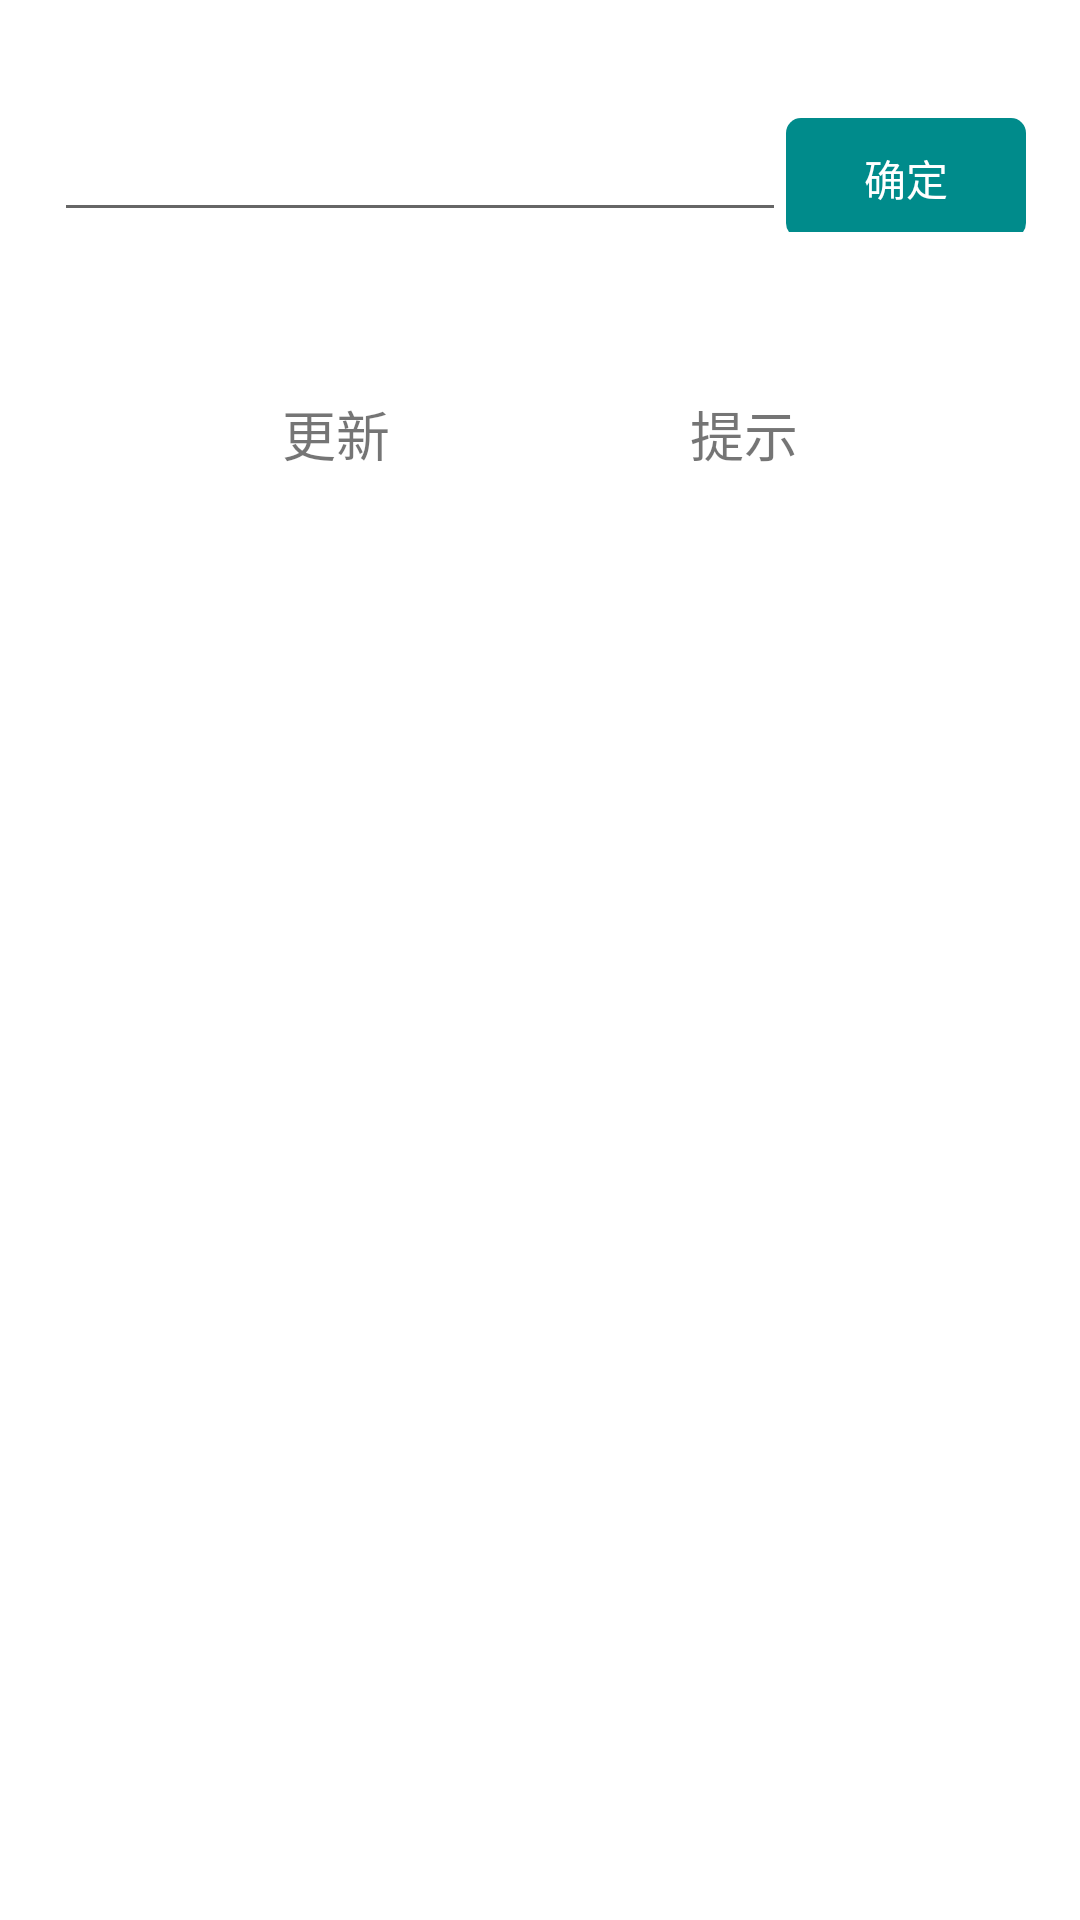

Layout XML and referenced resources for this Android screen:
<!-- AndroidManifest.xml: application theme Theme.WordIn -->
<!-- res/layout/activity_main.xml -->
<?xml version="1.0" encoding="utf-8"?>
<ScrollView xmlns:android="http://schemas.android.com/apk/res/android"
    xmlns:app="http://schemas.android.com/apk/res-auto"
    xmlns:tools="http://schemas.android.com/tools"
    android:layout_width="match_parent"
    android:layout_height="match_parent">

    <androidx.appcompat.widget.LinearLayoutCompat
        android:layout_width="match_parent"
        android:layout_height="match_parent"
        android:orientation="vertical"
        tools:context=".MainActivity">

        <androidx.recyclerview.widget.RecyclerView
            android:id="@+id/recyclerView"
            android:layout_width="match_parent"
            android:layout_height="wrap_content"
            android:layout_marginHorizontal="18dp"
            android:layout_marginTop="18dp"
            app:layout_constraintEnd_toEndOf="parent"
            app:layout_constraintStart_toStartOf="parent" />

        <androidx.appcompat.widget.LinearLayoutCompat
            android:id="@+id/ll_input"
            android:layout_width="match_parent"
            android:layout_height="wrap_content"
            android:layout_margin="18dp"
            android:orientation="horizontal"
            app:layout_constraintEnd_toEndOf="parent"
            app:layout_constraintStart_toStartOf="parent"
            app:layout_constraintTop_toBottomOf="@+id/recyclerView">

            <androidx.appcompat.widget.AppCompatEditText
                android:id="@+id/et_input"
                android:layout_width="match_parent"
                android:layout_height="wrap_content"
                android:layout_weight="1"
                android:maxLength="4" />

            <TextView
                android:id="@+id/tv_submit"
                android:layout_width="80dp"
                android:layout_height="40dp"
                android:gravity="center"
                android:textColor="@color/white"
                android:background="@drawable/bg_round_20_main"
                android:text="确定" />
        </androidx.appcompat.widget.LinearLayoutCompat>

        <androidx.appcompat.widget.LinearLayoutCompat
            android:id="@+id/ll_other"
            android:layout_width="wrap_content"
            android:layout_height="wrap_content"
            android:layout_margin="18dp"
            android:orientation="horizontal"
            android:layout_gravity="center_horizontal">

            <TextView
                android:id="@+id/tv_renew"
                android:layout_width="wrap_content"
                android:layout_height="wrap_content"
                android:layout_marginTop="18dp"
                android:textSize="18sp"
                android:text="更新" />
            <TextView
                android:id="@+id/tv_tip"
                android:layout_width="wrap_content"
                android:layout_height="wrap_content"
                android:layout_marginLeft="100dp"
                android:layout_marginTop="18dp"
                android:textSize="18sp"
                android:text="提示" />
        </androidx.appcompat.widget.LinearLayoutCompat>

        <TextView
            android:id="@+id/tv_pinyin1"
            android:layout_width="wrap_content"
            android:layout_height="wrap_content"
            android:layout_marginTop="18dp"
            android:layout_marginLeft="18dp"
            android:text="提示"
            android:visibility="gone" />

        <TextView
            android:id="@+id/tv_word1"
            android:layout_width="wrap_content"
            android:layout_height="wrap_content"
            android:layout_marginLeft="18dp"
            android:layout_marginTop="18dp"
            android:text="提示"
            android:visibility="gone" />

        <TextView
            android:id="@+id/tv_pinyin2"
            android:layout_width="wrap_content"
            android:layout_height="wrap_content"
            android:layout_marginLeft="18dp"
            android:layout_marginTop="18dp"
            android:text="提示"
            android:visibility="gone" />

        <TextView
            android:id="@+id/tv_word2"
            android:layout_width="wrap_content"
            android:layout_height="wrap_content"
            android:layout_marginLeft="18dp"
            android:layout_marginTop="18dp"
            android:text="提示"
            android:visibility="gone" />

        <TextView
            android:id="@+id/tv_pinyin3"
            android:layout_width="wrap_content"
            android:layout_height="wrap_content"
            android:layout_marginLeft="18dp"
            android:layout_marginTop="18dp"
            android:text="提示"
            android:visibility="gone"/>

        <TextView
            android:id="@+id/tv_word3"
            android:layout_width="wrap_content"
            android:layout_height="wrap_content"
            android:layout_marginLeft="18dp"
            android:layout_marginTop="18dp"
            android:text="提示"
            android:visibility="gone" />

        <TextView
            android:id="@+id/tv_answer"
            android:layout_width="wrap_content"
            android:layout_height="wrap_content"
            android:layout_marginLeft="18dp"
            android:layout_marginTop="18dp"
            android:text="提示"
            android:visibility="gone" />
    </androidx.appcompat.widget.LinearLayoutCompat>
</ScrollView>
<!-- resources referenced by this layout -->
<resources>
  <color name="white">#FFFFFFFF</color>
  <!-- drawable bg_round_20_main (drawable) -->
  <?xml version="1.0" encoding="utf-8"?>
  <shape xmlns:android="http://schemas.android.com/apk/res/android"
      android:shape="rectangle">
      <solid android:color="@color/right" />
      <corners
          android:radius="5dp" />
  </shape>
  <style name="Theme.WordIn" parent="Theme.MaterialComponents.DayNight.DarkActionBar">
          
          <item name="colorPrimary">@color/right</item>
          <item name="colorPrimaryVariant">@color/right</item>
          <item name="colorOnPrimary">@color/white</item>
          
          <item name="colorSecondary">@color/right</item>
          <item name="colorSecondaryVariant">@color/teal_700</item>
          <item name="colorOnSecondary">@color/black</item>
          
          <item name="android:statusBarColor" tools:targetApi="l">?attr/colorPrimaryVariant</item>
          
      </style>
  <color name="right">#008B8B</color>
  <color name="teal_700">#FF018786</color>
  <color name="black">#FF000000</color>
</resources>
